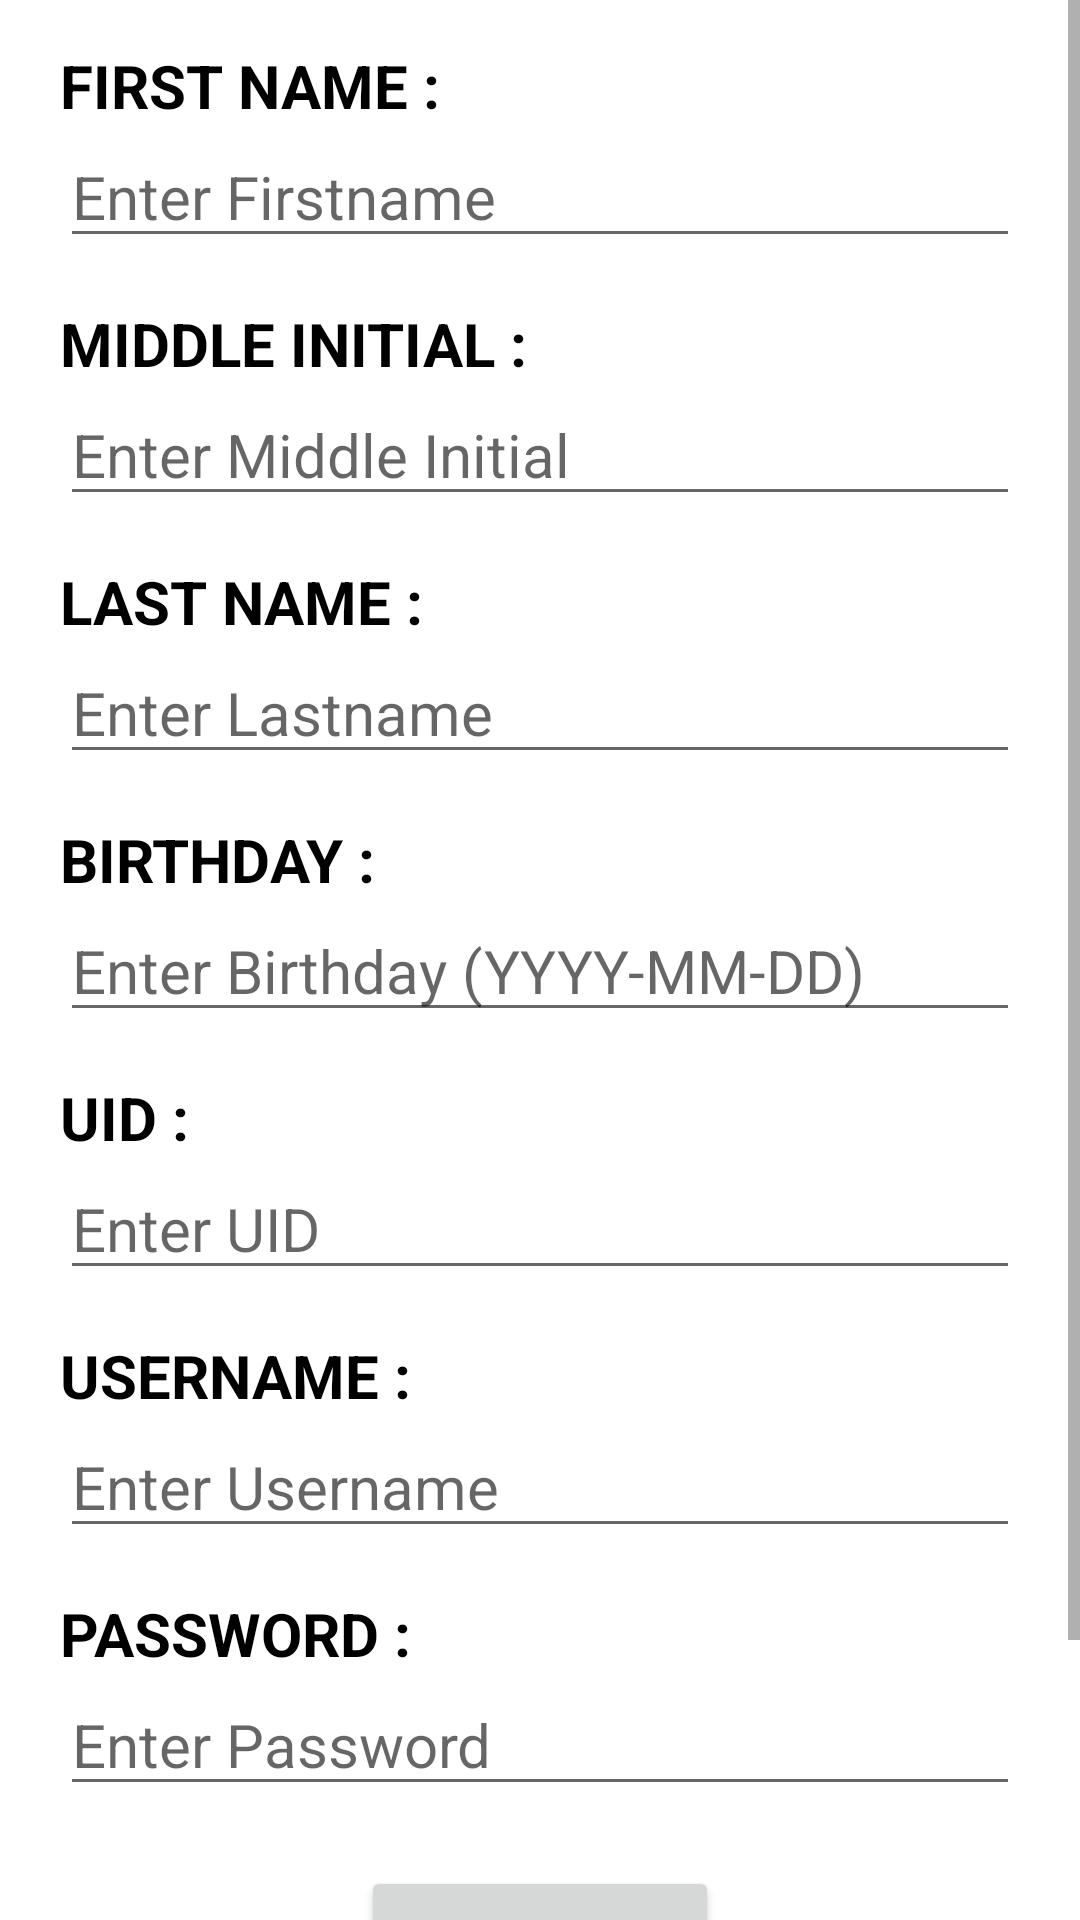

Here is an Android app screen rendered from its layout file. Give the layout XML and the strings, colors and styles it references.
<!-- AndroidManifest.xml: application theme Theme.AndroidFinalProjectCMSC436 -->
<!-- res/layout/sign_up.xml -->
<?xml version="1.0" encoding="utf-8"?>
<ScrollView xmlns:android="http://schemas.android.com/apk/res/android"
    android:layout_width="match_parent"
    android:layout_height="match_parent">

    <androidx.constraintlayout.widget.ConstraintLayout xmlns:android="http://schemas.android.com/apk/res/android"
        xmlns:app="http://schemas.android.com/apk/res-auto"
        android:layout_width="match_parent"
        android:layout_height="match_parent">

        <TextView
            android:id="@+id/firstname_label"
            style="@style/SignUpLabels"
            android:layout_width="wrap_content"
            android:layout_height="wrap_content"
            android:text="@string/firstname_label"
            app:layout_constraintLeft_toLeftOf="parent"
            app:layout_constraintTop_toTopOf="parent"></TextView>

        <EditText
            android:id="@+id/firstname_ET"
            style="@style/SignUpET"
            android:layout_width="match_parent"
            android:layout_height="wrap_content"
            android:hint="@string/firstname_placeholder"
            app:layout_constraintLeft_toLeftOf="parent"
            app:layout_constraintTop_toBottomOf="@+id/firstname_label"></EditText>

        <TextView
            android:id="@+id/middle_initial_label"
            style="@style/SignUpLabels"
            android:layout_width="wrap_content"
            android:layout_height="wrap_content"
            android:text="@string/middleInitial_label"
            app:layout_constraintLeft_toLeftOf="parent"
            app:layout_constraintTop_toBottomOf="@+id/firstname_ET"></TextView>

        <EditText
            android:id="@+id/middle_initial_ET"
            style="@style/SignUpET"
            android:layout_width="match_parent"
            android:layout_height="wrap_content"
            android:hint="@string/middleInitial_placeholder"
            app:layout_constraintLeft_toLeftOf="parent"
            app:layout_constraintTop_toBottomOf="@+id/middle_initial_label"></EditText>

        <TextView
            android:id="@+id/lastname_label"
            style="@style/SignUpLabels"
            android:layout_width="wrap_content"
            android:layout_height="wrap_content"
            android:text="@string/lastname_label"
            app:layout_constraintLeft_toLeftOf="parent"
            app:layout_constraintTop_toBottomOf="@+id/middle_initial_ET"></TextView>

        <EditText
            android:id="@+id/lastname_ET"
            style="@style/SignUpET"
            android:layout_width="match_parent"
            android:layout_height="wrap_content"
            android:hint="@string/lastname_placeholder"
            app:layout_constraintLeft_toLeftOf="parent"
            app:layout_constraintTop_toBottomOf="@+id/lastname_label"></EditText>

        <TextView
            android:id="@+id/DOB_label"
            style="@style/SignUpLabels"
            android:layout_width="wrap_content"
            android:layout_height="wrap_content"
            android:text="@string/DOB_label"
            app:layout_constraintLeft_toLeftOf="parent"
            app:layout_constraintTop_toBottomOf="@+id/lastname_ET"></TextView>

        <EditText
            android:id="@+id/DOB_ET"
            style="@style/SignUpET"
            android:layout_width="match_parent"
            android:layout_height="wrap_content"
            android:hint="@string/DOB_placeholder"
            app:layout_constraintLeft_toLeftOf="parent"
            app:layout_constraintTop_toBottomOf="@+id/DOB_label"></EditText>

        <TextView
            android:id="@+id/UID_label"
            style="@style/SignUpLabels"
            android:layout_width="wrap_content"
            android:layout_height="wrap_content"
            android:text="@string/UID_label"
            app:layout_constraintLeft_toLeftOf="parent"
            app:layout_constraintTop_toBottomOf="@+id/DOB_ET"></TextView>

        <EditText
            android:id="@+id/UID_ET"
            style="@style/SignUpET"
            android:layout_width="match_parent"
            android:layout_height="wrap_content"
            android:hint="@string/UID_placeholder"
            app:layout_constraintLeft_toLeftOf="parent"
            app:layout_constraintTop_toBottomOf="@+id/UID_label"></EditText>

        <TextView
            android:id="@+id/username_label"
            style="@style/SignUpLabels"
            android:layout_width="wrap_content"
            android:layout_height="wrap_content"
            android:text="@string/username_label"
            app:layout_constraintLeft_toLeftOf="parent"
            app:layout_constraintTop_toBottomOf="@+id/UID_ET"></TextView>

        <EditText
            android:id="@+id/username_ET"
            style="@style/SignUpET"
            android:layout_width="match_parent"
            android:layout_height="wrap_content"
            android:hint="@string/username_placeholder"
            app:layout_constraintLeft_toLeftOf="parent"
            app:layout_constraintTop_toBottomOf="@+id/username_label"></EditText>

        <TextView
            android:id="@+id/password_label"
            style="@style/SignUpLabels"
            android:layout_width="wrap_content"
            android:layout_height="wrap_content"
            android:text="@string/password_label"
            app:layout_constraintLeft_toLeftOf="parent"
            app:layout_constraintTop_toBottomOf="@+id/username_ET"></TextView>

        <EditText
            android:id="@+id/password_ET"
            style="@style/SignUpET"
            android:layout_width="match_parent"
            android:layout_height="wrap_content"
            android:hint="@string/password_text_placeholder"
            app:layout_constraintLeft_toLeftOf="parent"
            app:layout_constraintTop_toBottomOf="@+id/password_label"></EditText>

        <Button
            android:layout_width="wrap_content"
            android:layout_height="wrap_content"
            android:text="Sign up"
            android:id="@+id/sign_up_button"
            app:layout_constraintLeft_toLeftOf="parent"
            app:layout_constraintRight_toRightOf="parent"
            app:layout_constraintTop_toBottomOf="@+id/password_ET"
            android:layout_marginTop="20dp">
        </Button>

        <Button
            android:layout_width="wrap_content"
            android:layout_height="wrap_content"
            android:text="Go Back"
            android:id="@+id/go_back_button"
            app:layout_constraintLeft_toLeftOf="parent"
            app:layout_constraintRight_toRightOf="parent"
            app:layout_constraintTop_toBottomOf="@+id/sign_up_button"
            android:layout_marginTop="20dp">
        </Button>

    </androidx.constraintlayout.widget.ConstraintLayout>
</ScrollView>
<!-- resources referenced by this layout -->
<resources>
  <string name="DOB_label">BIRTHDAY : </string>
  <string name="DOB_placeholder">Enter Birthday (YYYY-MM-DD)</string>
  <string name="UID_label">UID : </string>
  <string name="UID_placeholder">Enter UID</string>
  <string name="firstname_label">FIRST NAME : </string>
  <string name="firstname_placeholder">Enter Firstname </string>
  <string name="lastname_label">LAST NAME : </string>
  <string name="lastname_placeholder">Enter Lastname</string>
  <string name="middleInitial_label">MIDDLE INITIAL : </string>
  <string name="middleInitial_placeholder">Enter Middle Initial </string>
  <string name="password_label">PASSWORD : </string>
  <string name="password_text_placeholder">Enter Password</string>
  <string name="username_label">USERNAME : </string>
  <string name="username_placeholder">Enter Username </string>
  <style name="SignUpET">
          <item name="android:textSize">20sp</item>
          <item name="android:layout_marginRight">20dp</item>
          <item name="android:layout_marginLeft">20dp</item>
          <item name="android:inputType">text</item>
      </style>
  <style name="SignUpLabels">
          <item name="android:textStyle">bold</item>
          <item name="android:textColor">@color/black</item>
          <item name="android:textSize">20sp</item>
          <item name="android:layout_marginTop">15dp</item>
          <item name="android:layout_marginLeft">20dp</item>
      </style>
  <style name="Theme.AndroidFinalProjectCMSC436" parent="Theme.MaterialComponents.DayNight.DarkActionBar">
          
          <item name="colorPrimary">@color/purple_500</item>
          <item name="colorPrimaryVariant">@color/purple_700</item>
          <item name="colorOnPrimary">@color/white</item>
          
          <item name="colorSecondary">@color/teal_200</item>
          <item name="colorSecondaryVariant">@color/teal_700</item>
          <item name="colorOnSecondary">@color/black</item>
          
          <item name="android:statusBarColor">?attr/colorPrimaryVariant</item>
          
  
          <item name="android:textSize">25sp</item>
      </style>
  <color name="black">#FF000000</color>
  <color name="purple_500">#FF6200EE</color>
  <color name="purple_700">#FF3700B3</color>
  <color name="white">#FFFFFFFF</color>
  <color name="teal_200">#FF03DAC5</color>
  <color name="teal_700">#FF018786</color>
</resources>
